Photos from the image-classification dataset "QCData" in the GitHub repository MohdAjWrk/Quality-Control_Products-Defect-Detection. Its 3 classes are: accepted, background, rejected.

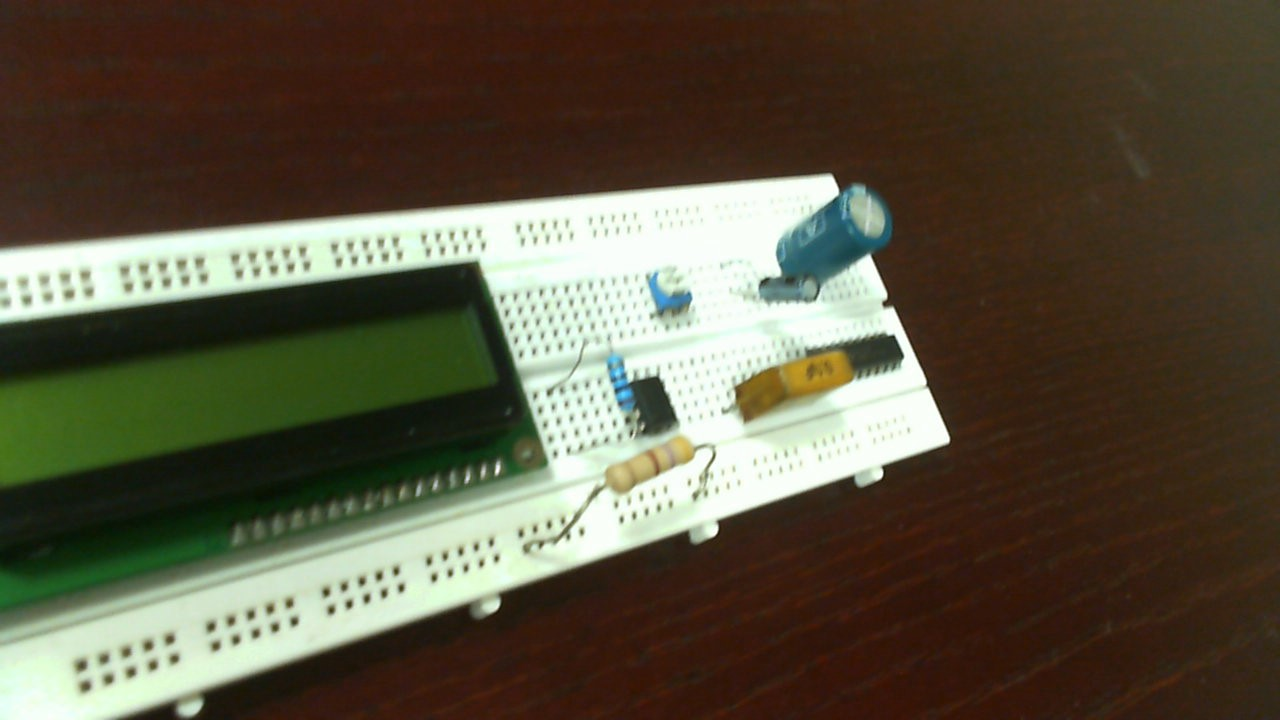
Label: rejected

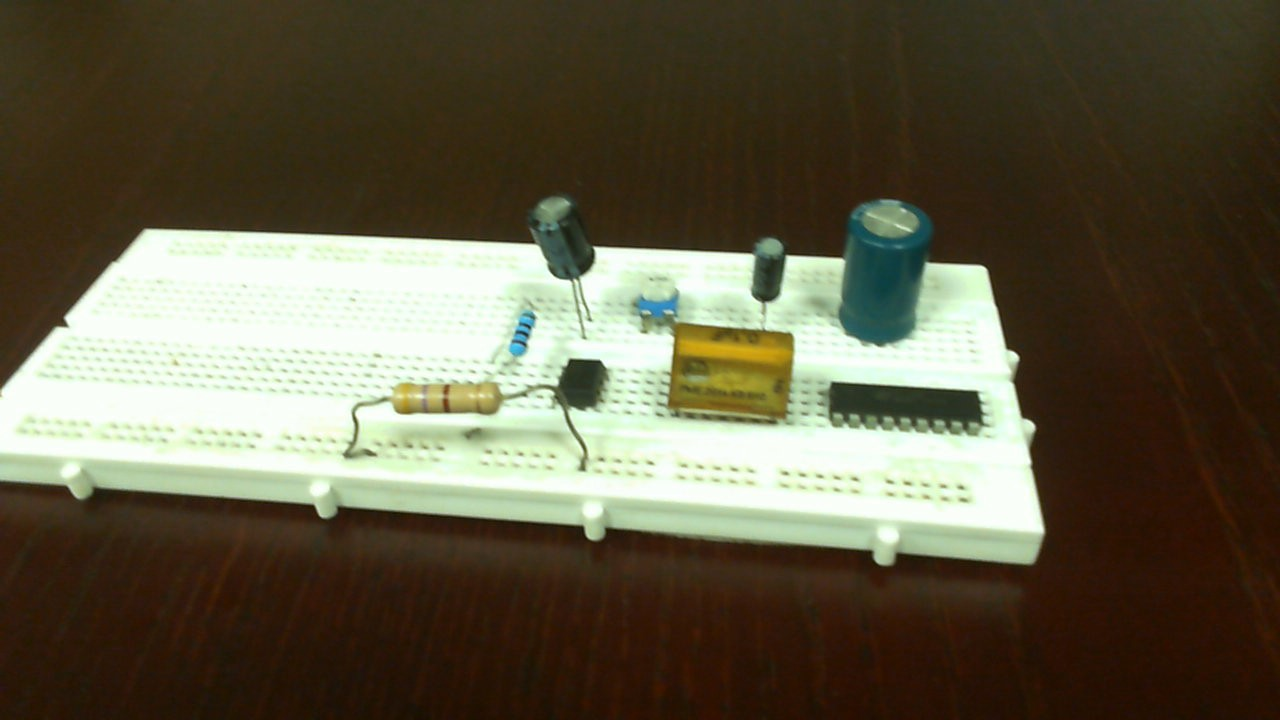
Label: rejected

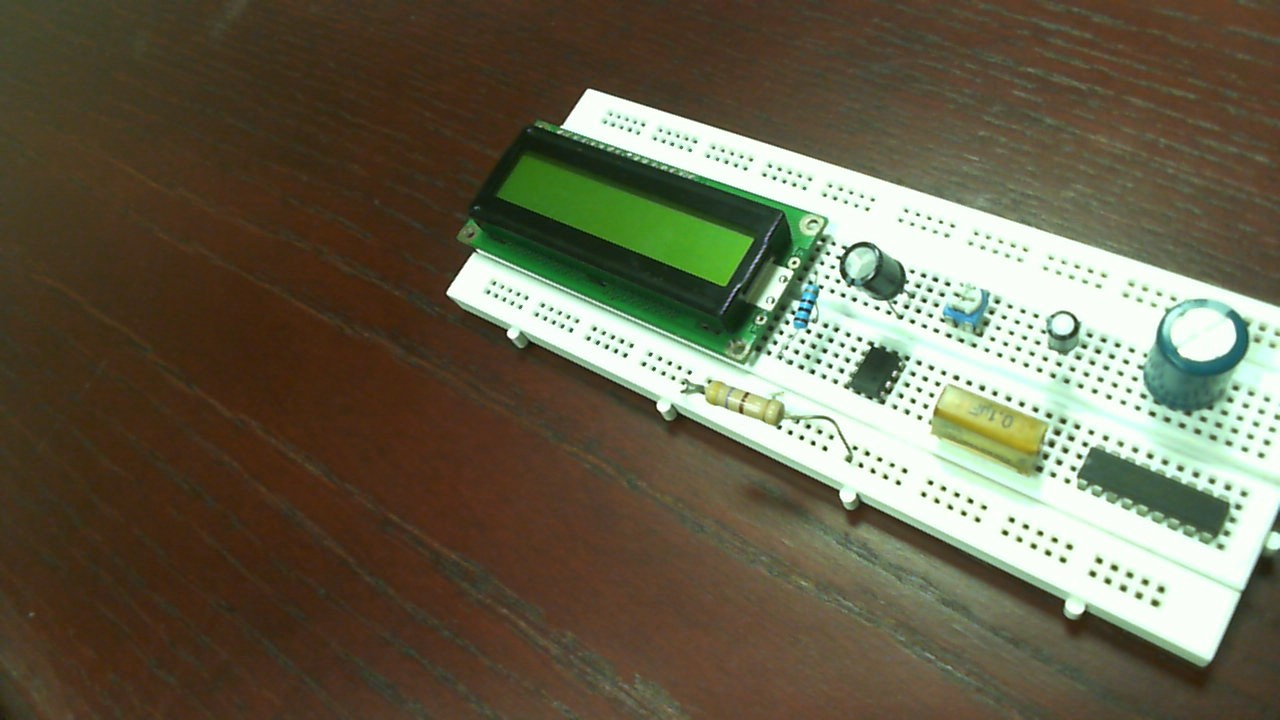
Label: accepted

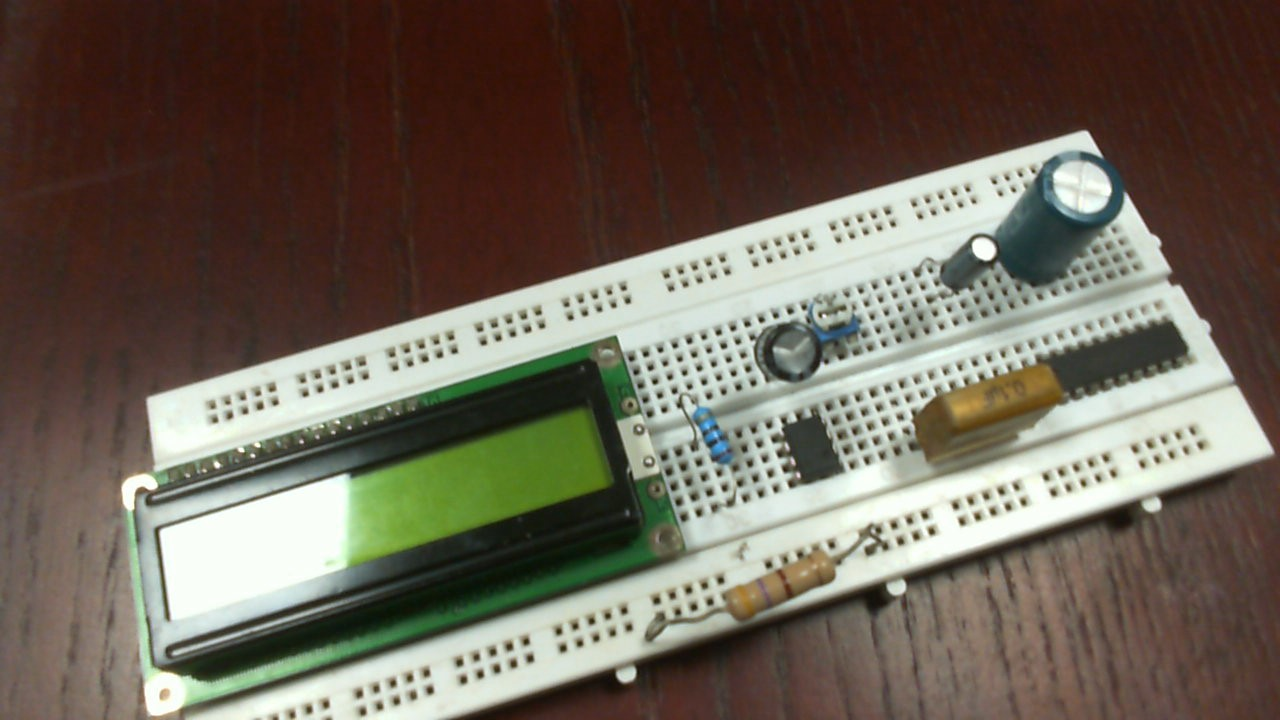
Label: accepted

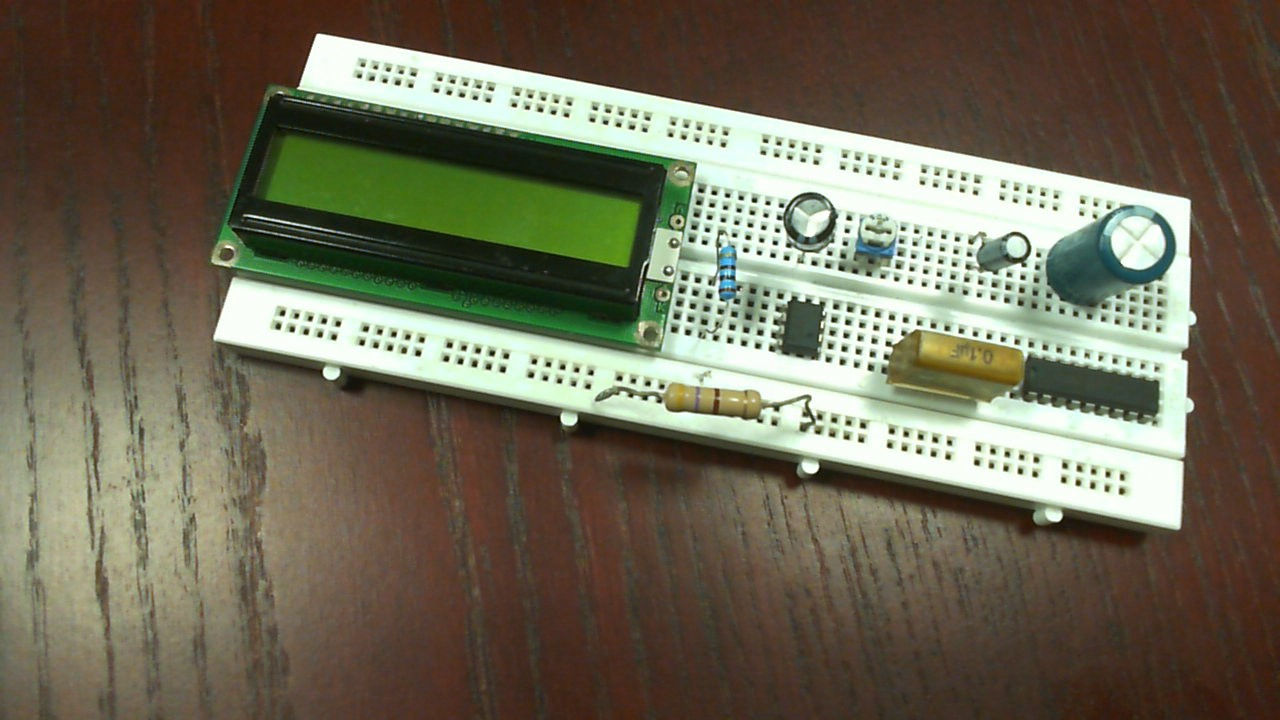
Label: accepted

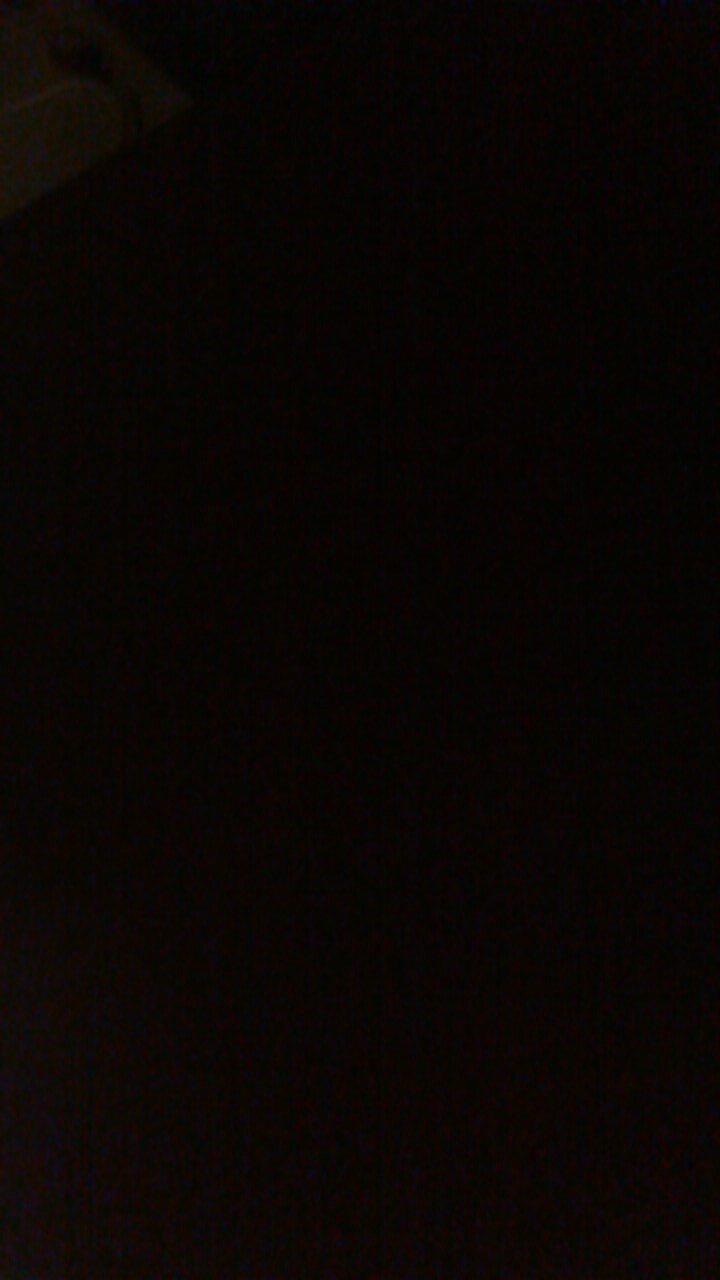
Label: background
